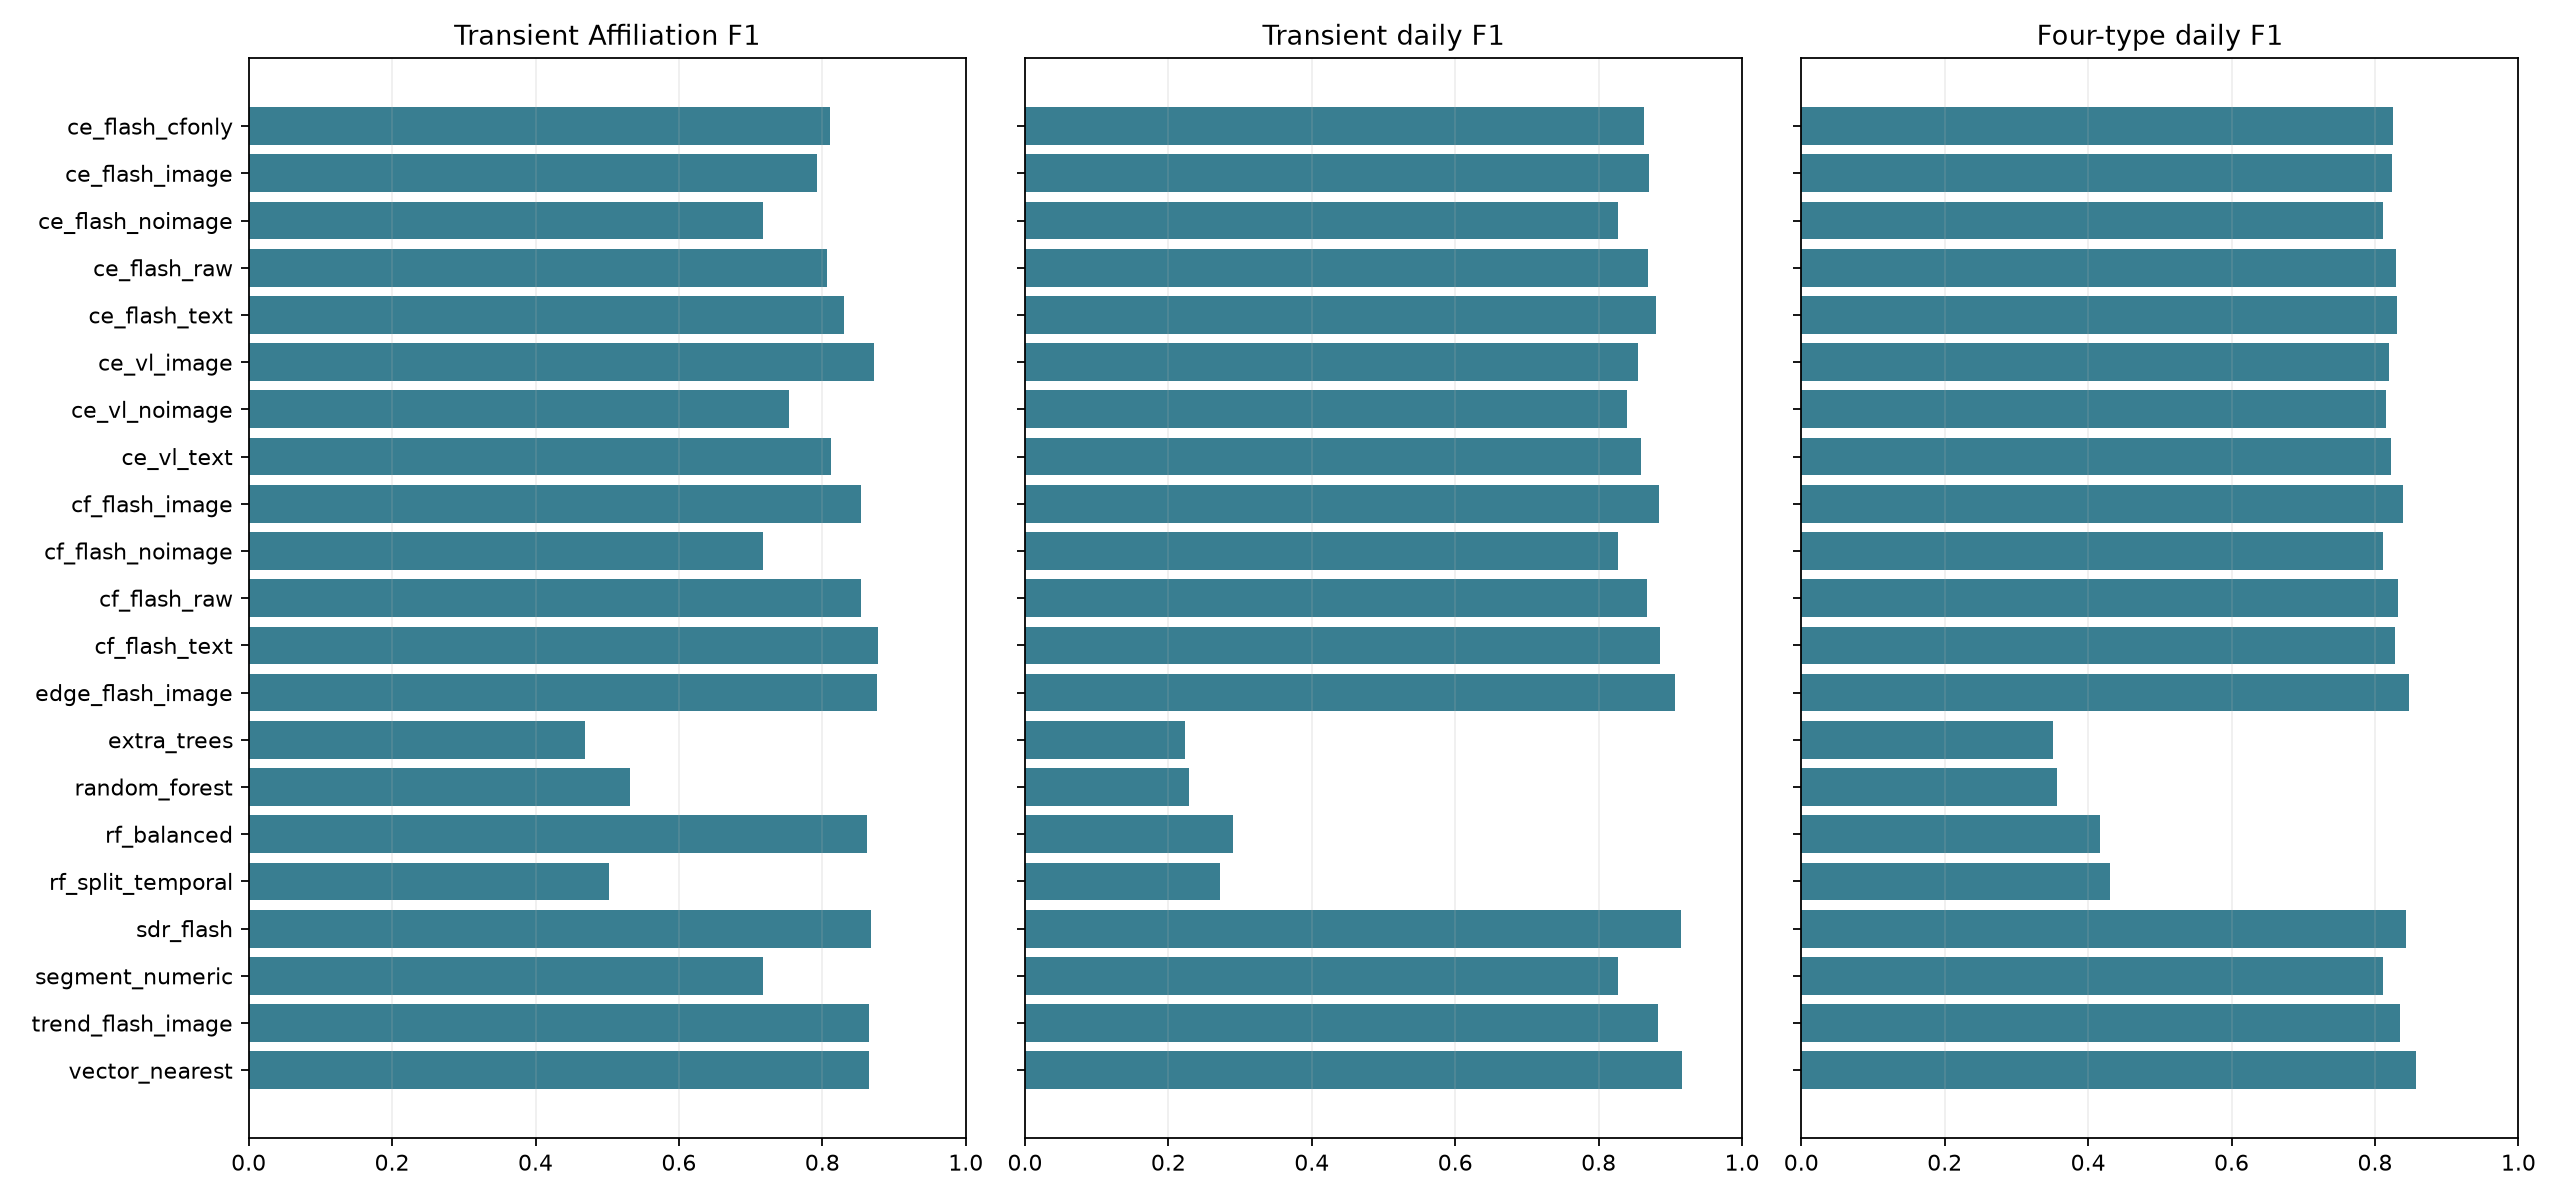

The file beside this chart, header and first rows:
method, four_type_daily_f1, generic_daily_f1, generic_affiliation_f1, transient_aff_f1, transient_daily_f1, transient_fp_days, spike_daily_f1, step_daily_f1, deformation_daily_f1
ce_flash_cfonly, 0.8252, 0.916, 0.9508, 0.811, 0.8633, 164, 0.8041, 0.7331, 0.9002
ce_flash_image, 0.8236, 0.9196, 0.9511, 0.7931, 0.8699, 74, 0.8041, 0.7203, 0.9002
ce_flash_noimage, 0.8113, 0.9138, 0.9504, 0.7166, 0.8272, 15, 0.8041, 0.7138, 0.9002
ce_flash_raw, 0.8289, 0.9164, 0.9505, 0.8067, 0.8681, 74, 0.8041, 0.7431, 0.9002
ce_flash_text, 0.83, 0.9187, 0.9506, 0.8302, 0.8806, 103, 0.8041, 0.7352, 0.9002
ce_vl_image, 0.819, 0.9184, 0.9509, 0.8717, 0.8554, 338, 0.8041, 0.7162, 0.9002
ce_vl_noimage, 0.8159, 0.916, 0.9508, 0.7536, 0.8402, 153, 0.8041, 0.7191, 0.9002
ce_vl_text, 0.8217, 0.9172, 0.9506, 0.8117, 0.8595, 155, 0.8041, 0.7229, 0.9002
cf_flash_image, 0.8386, 0.9177, 0.9505, 0.854, 0.884, 186, 0.8041, 0.766, 0.9002
cf_flash_noimage, 0.8113, 0.9138, 0.9504, 0.7166, 0.8272, 15, 0.8041, 0.7138, 0.9002
cf_flash_raw, 0.8323, 0.9189, 0.9509, 0.8534, 0.8675, 190, 0.8041, 0.7574, 0.9002
cf_flash_text, 0.8285, 0.9205, 0.9511, 0.8775, 0.8861, 221, 0.8041, 0.7234, 0.9002
edge_flash_image, 0.8474, 0.9212, 0.9511, 0.8765, 0.9059, 197, 0.8041, 0.7792, 0.9002
extra_trees, 0.351, 0.5987, 0.781, 0.4691, 0.2233, 2430, 0.5535, 0.01695, 0.6105
isolation_forest, , 0.4284, 0.7878, , , , , , 
random_forest, 0.357, 0.593, 0.8061, 0.5313, 0.2292, 4263, 0.5679, 0.0, 0.6308
rf_balanced, 0.4165, 0.5708, 0.8315, 0.8622, 0.2894, 9381, 0.7895, 0.0, 0.5871
rf_split_temporal, 0.4299, 0.6119, 0.8076, 0.5029, 0.2714, 8324, 0.8041, 0.0, 0.6442
sdr_flash, 0.8431, 0.9234, 0.9512, 0.8675, 0.9151, 161, 0.8041, 0.7531, 0.9002
segment_numeric, 0.8113, 0.9138, 0.9504, 0.7166, 0.8272, 15, 0.8041, 0.7138, 0.9002
trend_flash_image, 0.835, 0.9183, 0.9506, 0.8644, 0.8823, 246, 0.8041, 0.7532, 0.9002
vector_nearest, 0.8577, 0.9211, 0.9508, 0.8648, 0.9163, 139, 0.8041, 0.8101, 0.9002
